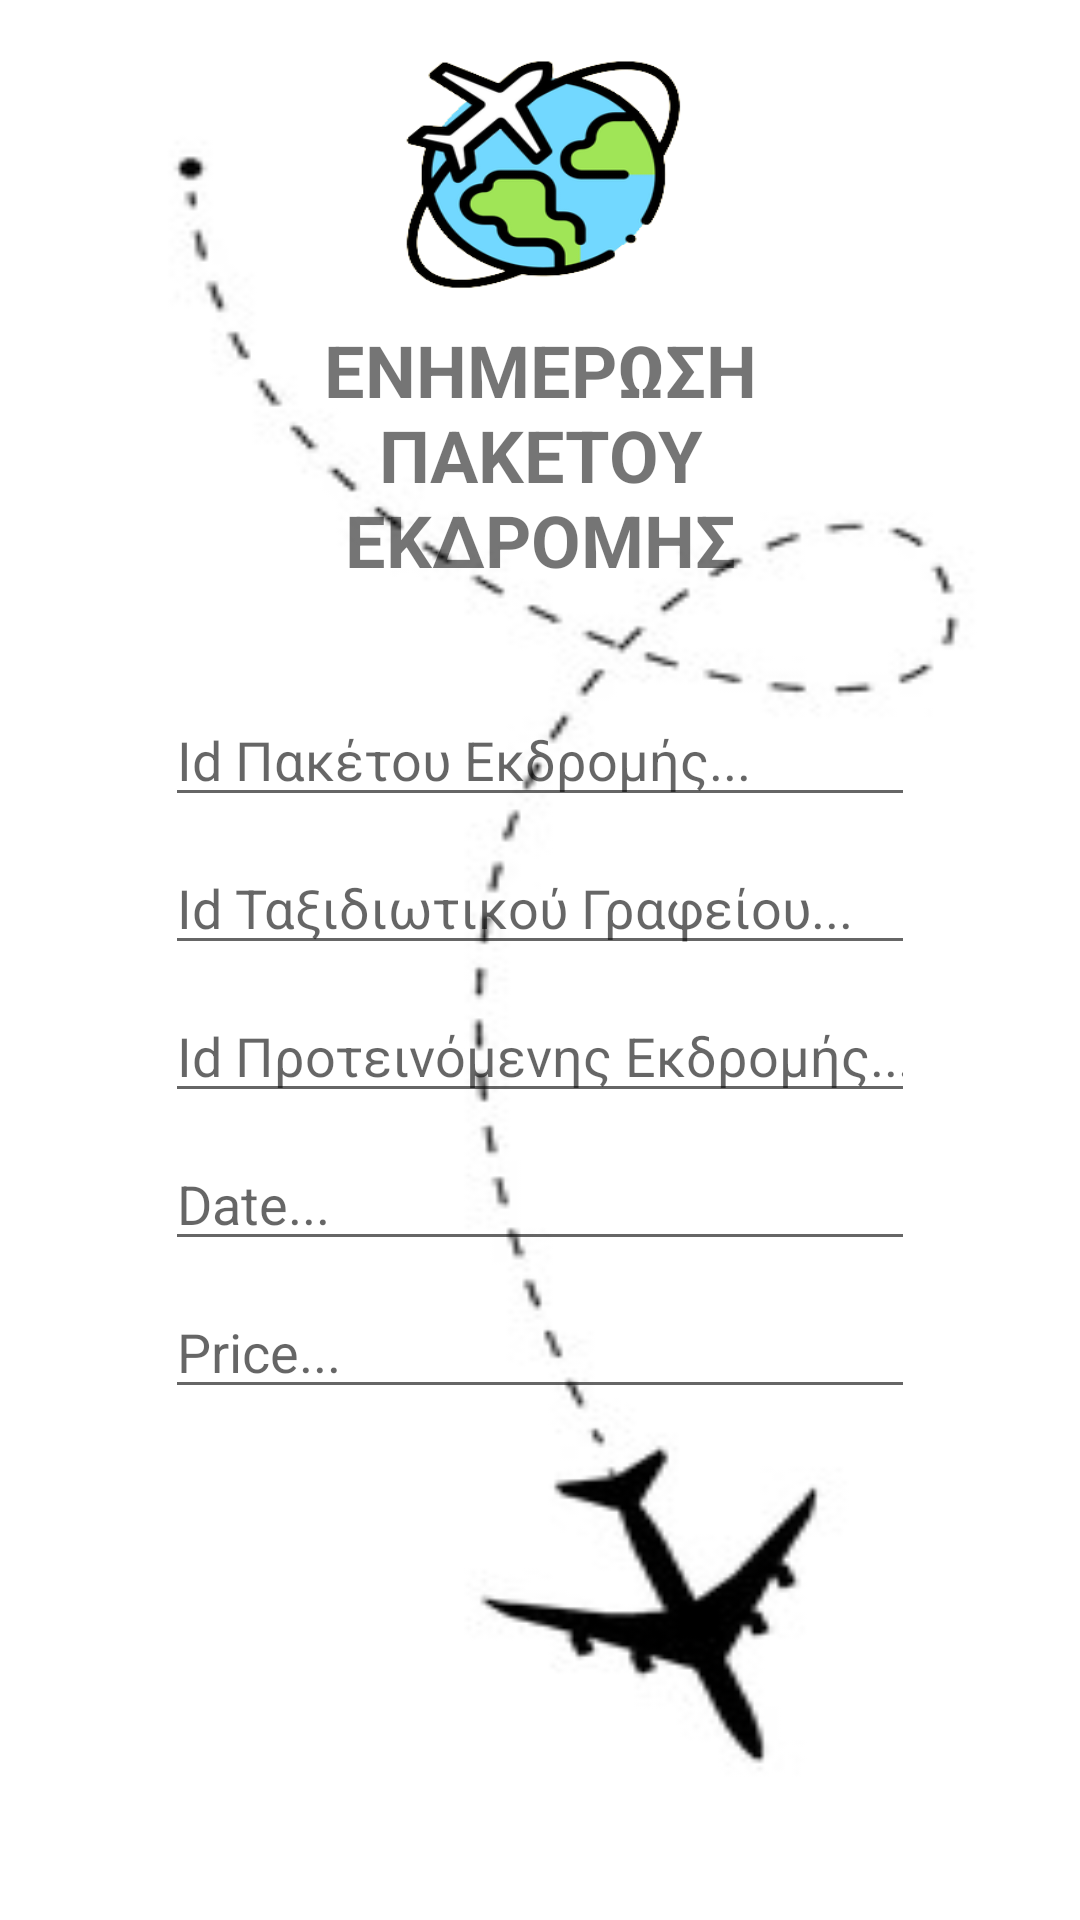

Write the Android layout XML for this screen, with the resource values it uses.
<!-- AndroidManifest.xml: application theme Theme.RoomExample -->
<!-- res/layout/fragment_update_pakekd.xml -->
<?xml version="1.0" encoding="utf-8"?>
<LinearLayout
    xmlns:android="http://schemas.android.com/apk/res/android"
    xmlns:app="http://schemas.android.com/apk/res-auto"
    xmlns:tools="http://schemas.android.com/tools"
    android:layout_width="match_parent"
    android:layout_height="match_parent"
    android:orientation="vertical"
    android:background="@drawable/airplanemenulogo"
    android:fitsSystemWindows="true"
    tools:context=".updatePakEkdFragment">

    

    <ImageView
        android:id="@+id/imageView2"
        android:layout_width="96dp"
        android:layout_height="81dp"
        android:layout_gravity="center_horizontal"
        android:layout_marginTop="16dp"
        android:background="@drawable/logo" />

    <TextView
        android:id="@+id/textView"
        android:layout_width="260dp"
        android:layout_height="wrap_content"
        android:layout_gravity="center_horizontal"
        android:layout_marginTop="10dp"
        android:text="ΕΝΗΜΕΡΩΣΗ
        ΠΑΚΕΤΟΥ
        ΕΚΔΡΟΜΗΣ"
        android:textAlignment="center"
        android:textSize="24dp"
        android:textStyle="bold"/>

    <EditText
        android:id="@+id/PakEkdText1"
        android:layout_width="250dp"
        android:layout_height="wrap_content"
        android:layout_gravity="center_horizontal"
        android:layout_marginTop="35dp"
        android:ems="10"
        android:inputType="number"
        android:hint="Id Πακέτου Εκδρομής..."/>

    <EditText
        android:id="@+id/PakEkdText2"
        android:layout_width="250dp"
        android:layout_height="wrap_content"
        android:layout_gravity="center_horizontal"
        android:layout_marginTop="8dp"
        android:ems="10"
        android:inputType="number"
        android:hint="Id Ταξιδιωτικού Γραφείου..."/>

    <EditText
        android:id="@+id/PakEkdText3"
        android:layout_width="250dp"
        android:layout_height="wrap_content"
        android:layout_gravity="center_horizontal"
        android:layout_marginTop="8dp"
        android:ems="10"
        android:inputType="number"
        android:hint="Id Προτεινόμενης Εκδρομής..."/>

    <EditText
        android:id="@+id/PakEkdText4"
        android:layout_width="250dp"
        android:layout_height="wrap_content"
        android:layout_gravity="center_horizontal"
        android:layout_marginTop="8dp"
        android:ems="10"
        android:inputType="date"
        android:hint="Date..."/>

    <EditText
        android:id="@+id/PakEkdText5"
        android:layout_width="250dp"
        android:layout_height="wrap_content"
        android:layout_gravity="center_horizontal"
        android:layout_marginTop="8dp"
        android:ems="10"
        android:inputType="number"
        android:hint="Price..."/>

    <Button
        android:id="@+id/PakEkdUpdateButton"
        android:layout_width="65dp"
        android:layout_height="60dp"
        android:layout_marginTop="15dp"
        android:layout_marginLeft="85dp"
        android:background="@drawable/updated"/>

</LinearLayout>
<!-- resources referenced by this layout -->
<resources>
  <!-- drawable airplanemenulogo: png bitmap (drawable, 6019 bytes) -->
  <!-- drawable logo: png bitmap (drawable, 31545 bytes) -->
  <style name="Theme.RoomExample" parent="Theme.MaterialComponents.Light.DarkActionBar">
          
          
          <item name="colorPrimary">@color/black</item>
          
          <item name="colorPrimaryVariant">@color/black</item>
          <item name="colorOnPrimary">@color/white</item>
          
          <item name="colorSecondary">@color/teal_200</item>
          <item name="colorSecondaryVariant">@color/teal_700</item>
          <item name="colorOnSecondary">@color/black</item>
          
          <item name="android:statusBarColor" tools:targetApi="l">?attr/colorPrimaryVariant</item>
          
      </style>
  <!-- not gathered from this repository: default colours our renderer supplied (Android Studio template values) -->
  <color name="teal_200">#FF03DAC5</color>
  <color name="teal_700">#FF018786</color>
  <color name="black">#FF000000</color>
  <color name="white">#FFFFFFFF</color>
</resources>
